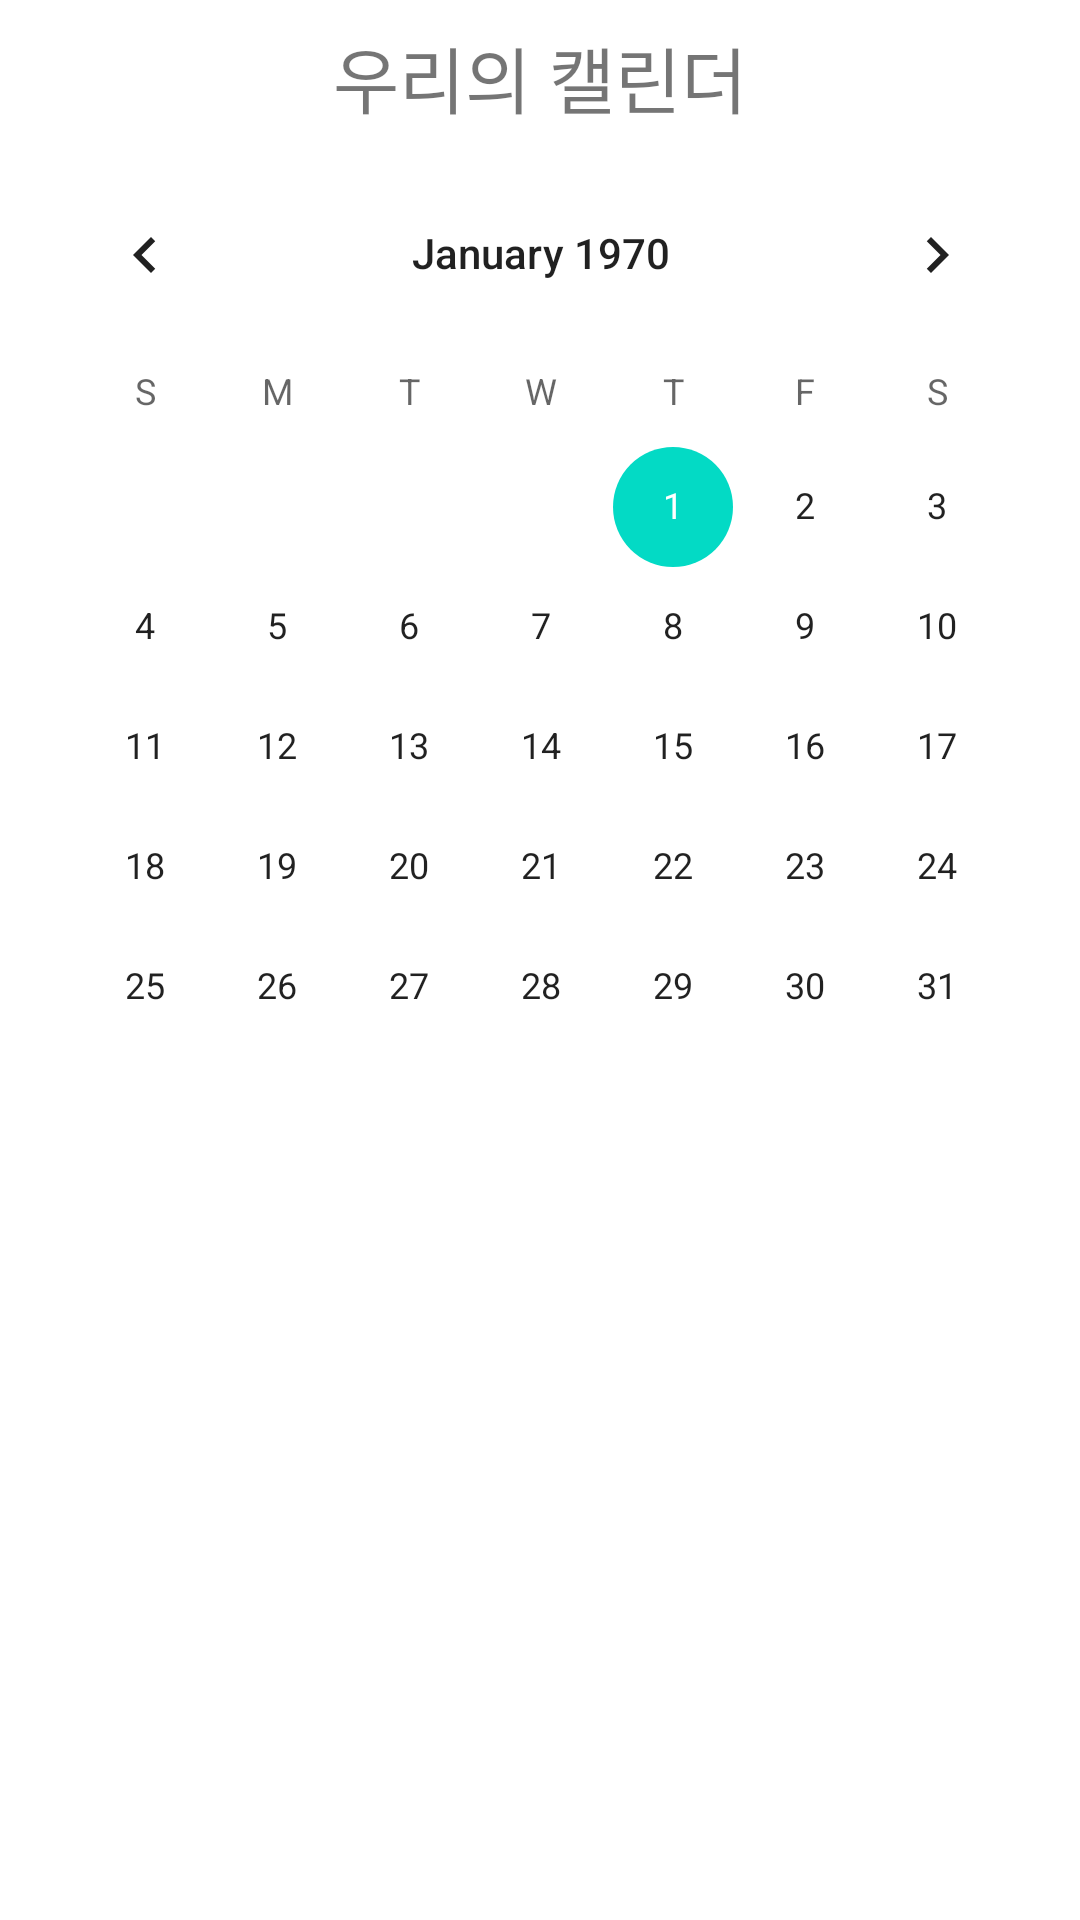

Produce the Android XML layout that renders to this screen, including the resource entries it uses.
<!-- AndroidManifest.xml: application theme Theme.Slow_postbox -->
<!-- res/layout/activity_show_calendar.xml -->
<?xml version="1.0" encoding="utf-8"?>
<androidx.constraintlayout.widget.ConstraintLayout xmlns:android="http://schemas.android.com/apk/res/android"
    xmlns:app="http://schemas.android.com/apk/res-auto"
    xmlns:tools="http://schemas.android.com/tools"
    android:layout_width="match_parent"
    android:layout_height="match_parent"
    tools:context=".ShowCalendar">

    <CalendarView
        android:layout_width="wrap_content"
        android:layout_height="wrap_content"
        android:id="@+id/calendarView"
        app:layout_constraintStart_toStartOf="parent"
        android:layout_marginLeft="8dp" android:layout_marginStart="8dp" app:layout_constraintEnd_toEndOf="parent"
        android:layout_marginEnd="8dp" android:layout_marginRight="8dp"
        app:layout_constraintHorizontal_bias="0.488" android:layout_marginTop="8dp"
        app:layout_constraintTop_toBottomOf="@+id/textView3"/>
    <TextView
        android:layout_width="0dp"
        android:layout_height="wrap_content"
        android:gravity= "center"
        android:id="@+id/diaryTextView"
        android:textSize = "17dp"
        android:layout_marginTop="16dp"
        app:layout_constraintTop_toBottomOf="@+id/calendarView"
        app:layout_constraintEnd_toEndOf="parent"
        android:layout_marginEnd="8dp"
        android:layout_marginRight="8dp"
        app:layout_constraintStart_toStartOf="parent"
        android:layout_marginLeft="8dp"
        android:layout_marginStart="8dp" />

    <EditText
        android:id="@+id/contextEditText"
        android:layout_width="0dp"
        android:layout_height="116dp"
        android:layout_marginStart="8dp"
        android:layout_marginTop="16dp"
        android:layout_marginEnd="8dp"
        android:ems="10"
        android:hint="우리의 추억을 기록해보아요"
        android:textSize = "17dp"
        android:inputType="textMultiLine"
        android:visibility="invisible"
        app:layout_constraintEnd_toEndOf="parent"
        app:layout_constraintStart_toStartOf="parent"
        app:layout_constraintTop_toBottomOf="@+id/diaryTextView" />

    <TextView
        android:layout_width="0dp"
        android:layout_height="0dp"
        android:id="@+id/textView2"
        android:textSize = "17dp"
        app:layout_constraintTop_toTopOf="@+id/contextEditText"
        app:layout_constraintBottom_toBottomOf="@+id/contextEditText"
        app:layout_constraintEnd_toEndOf="parent"
        android:layout_marginEnd="8dp"
        android:layout_marginRight="8dp"
        app:layout_constraintStart_toStartOf="@+id/contextEditText"
        android:layout_marginLeft="8dp"
        android:layout_marginStart="8dp"
        android:visibility="invisible"/>

    <TextView
        android:id="@+id/textView3"
        android:layout_width="0dp"
        android:layout_height="wrap_content"
        android:layout_marginStart="8dp"
        android:layout_marginTop="8dp"
        android:layout_marginEnd="8dp"
        android:gravity="center"
        android:text="우리의 캘린더"
        android:textSize="24dp"
        app:layout_constraintEnd_toEndOf="parent"
        app:layout_constraintStart_toStartOf="parent"
        app:layout_constraintTop_toTopOf="parent" />

    <Button
        android:text="저장"
        android:layout_width="0dp"
        android:layout_marginBottom="20dp"
        android:layout_height="wrap_content"
        android:id="@+id/save_Btn"
        android:backgroundTint="#837C7C"
        android:layout_marginTop="16dp"
        app:layout_constraintTop_toBottomOf="@+id/contextEditText"
        app:layout_constraintEnd_toEndOf="parent"
        android:layout_marginEnd="8dp"
        android:layout_marginRight="8dp"
        app:layout_constraintStart_toStartOf="parent"
        android:layout_marginLeft="8dp"
        android:layout_marginStart="8dp"
        android:visibility="invisible"/>

    <Button
        android:text="수정"
        android:layout_width="180dp"
        android:layout_height="wrap_content"
        android:id="@+id/cha_Btn"
        android:backgroundTint="#837C7C"
        app:layout_constraintBaseline_toBaselineOf="@+id/save_Btn"
        app:layout_constraintStart_toStartOf="parent"
        android:layout_marginLeft="8dp"
        android:layout_marginStart="8dp"
        app:layout_constraintEnd_toStartOf="@+id/del_Btn"
        android:layout_marginEnd="8dp"
        android:layout_marginRight="8dp"
        android:visibility="invisible"/>

    <Button
        android:text="삭제"
        android:layout_width="176dp"
        android:layout_height="wrap_content"
        android:id="@+id/del_Btn"
        android:backgroundTint="#837C7C"
        app:layout_constraintBaseline_toBaselineOf="@+id/cha_Btn"
        app:layout_constraintEnd_toEndOf="@+id/save_Btn"
        android:layout_marginEnd="8dp"
        android:layout_marginRight="8dp"
        android:visibility="invisible" />


</androidx.constraintlayout.widget.ConstraintLayout>
<!-- resources referenced by this layout -->
<resources>
  <style name="Theme.Slow_postbox" parent="Theme.MaterialComponents.DayNight.DarkActionBar">
          
          <item name="colorPrimary">@color/purple_500</item>
          <item name="colorPrimaryVariant">@color/purple_700</item>
          <item name="colorOnPrimary">@color/white</item>
          
          <item name="colorSecondary">@color/teal_200</item>
          <item name="colorSecondaryVariant">@color/teal_700</item>
          <item name="colorOnSecondary">@color/black</item>
          
          <item name="android:statusBarColor" tools:targetApi="l">?attr/colorPrimaryVariant</item>
          
      </style>
  <!-- not gathered from this repository: default colours our renderer supplied (Android Studio template values) -->
  <color name="purple_500">#FF6200EE</color>
  <color name="purple_700">#FF3700B3</color>
  <color name="teal_200">#FF03DAC5</color>
  <color name="teal_700">#FF018786</color>
  <color name="black">#FF000000</color>
  <color name="white">#FFFFFFFF</color>
</resources>
